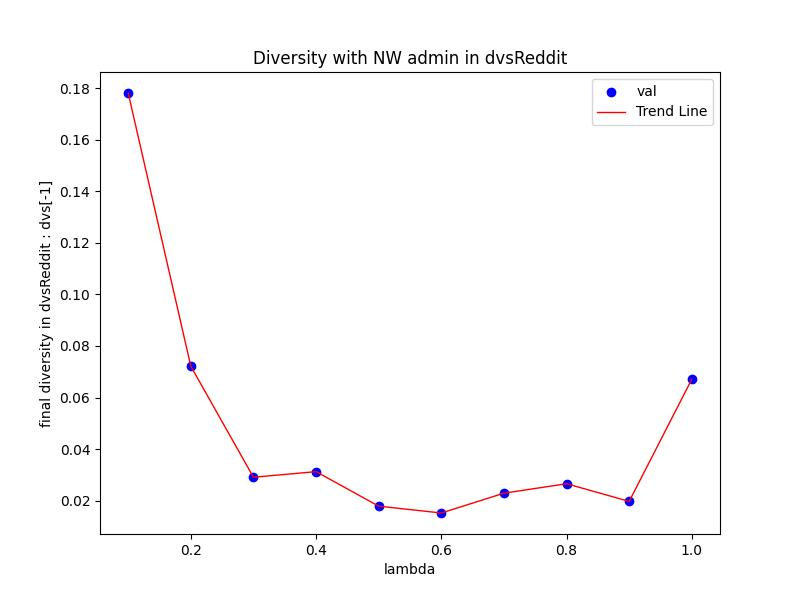

Source data for this figure (header and first rows):
Lambda, val
0.1, 0.1782
0.2, 0.07216
0.3, 0.02905
0.4, 0.03123
0.5, 0.01783
0.6, 0.01517
0.7, 0.02286
0.8, 0.02653
0.9, 0.01968
1.0, 0.06712
